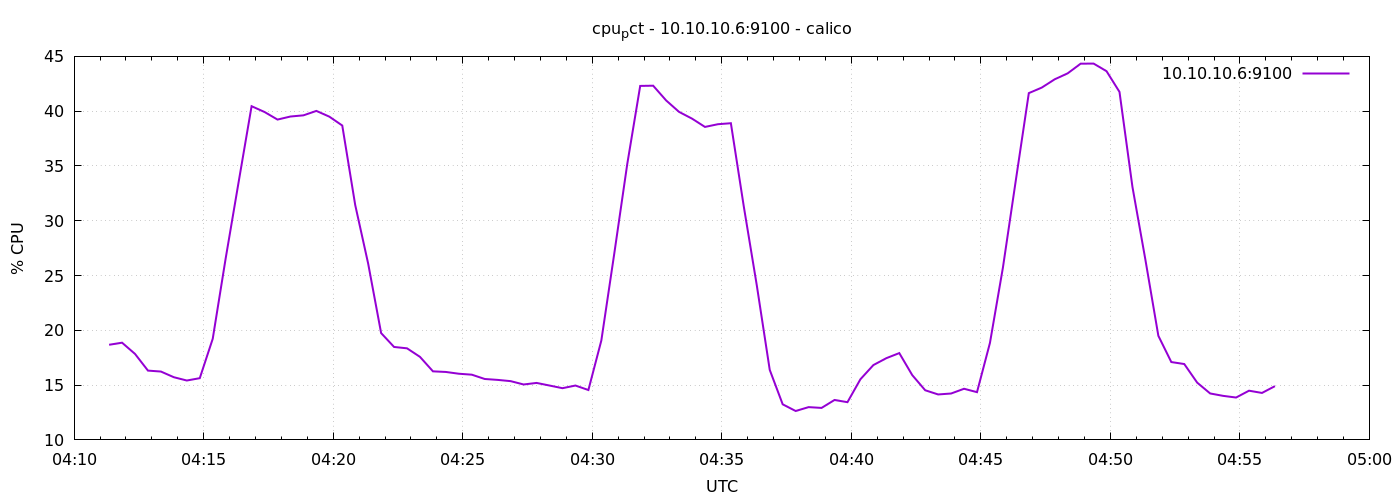

The table this chart was drawn from, first rows:
1778559081	18.68095238095304
1778559111	18.87
1778559141	17.85
1778559171	16.32
1778559201	16.24
1778559231	15.72
1778559261	15.42
1778559291	15.63
1778559321	19.23
1778559351	26.57
1778559381	33.54
1778559411	40.45
1778559441	39.92
1778559471	39.23
1778559501	39.51
1778559531	39.62
1778559561	40.02
1778559591	39.5
1778559621	38.69
1778559651	31.43
1778559681	26.08
1778559711	19.75
1778559741	18.48
1778559771	18.36
1778559801	17.58
1778559831	16.26
1778559861	16.2
1778559891	16.04
1778559921	15.95
1778559951	15.56
1778559981	15.48
1778560011	15.36
1778560041	15.06
1778560071	15.2
1778560101	14.96
1778560131	14.72
1778560161	14.96
1778560191	14.55
1778560221	19.07
1778560251	27.02
1778560281	35.17
1778560311	42.3
1778560341	42.32
1778560371	40.98
1778560401	39.93
1778560431	39.32
1778560461	38.56
1778560491	38.81
1778560521	38.9
1778560551	31.28
1778560581	24.11
1778560611	16.39
1778560641	13.25
1778560671	12.64
1778560701	12.99
1778560731	12.92
1778560761	13.64
1778560791	13.44
1778560821	15.53
1778560851	16.83
1778560881	17.46
... 30 more rows
